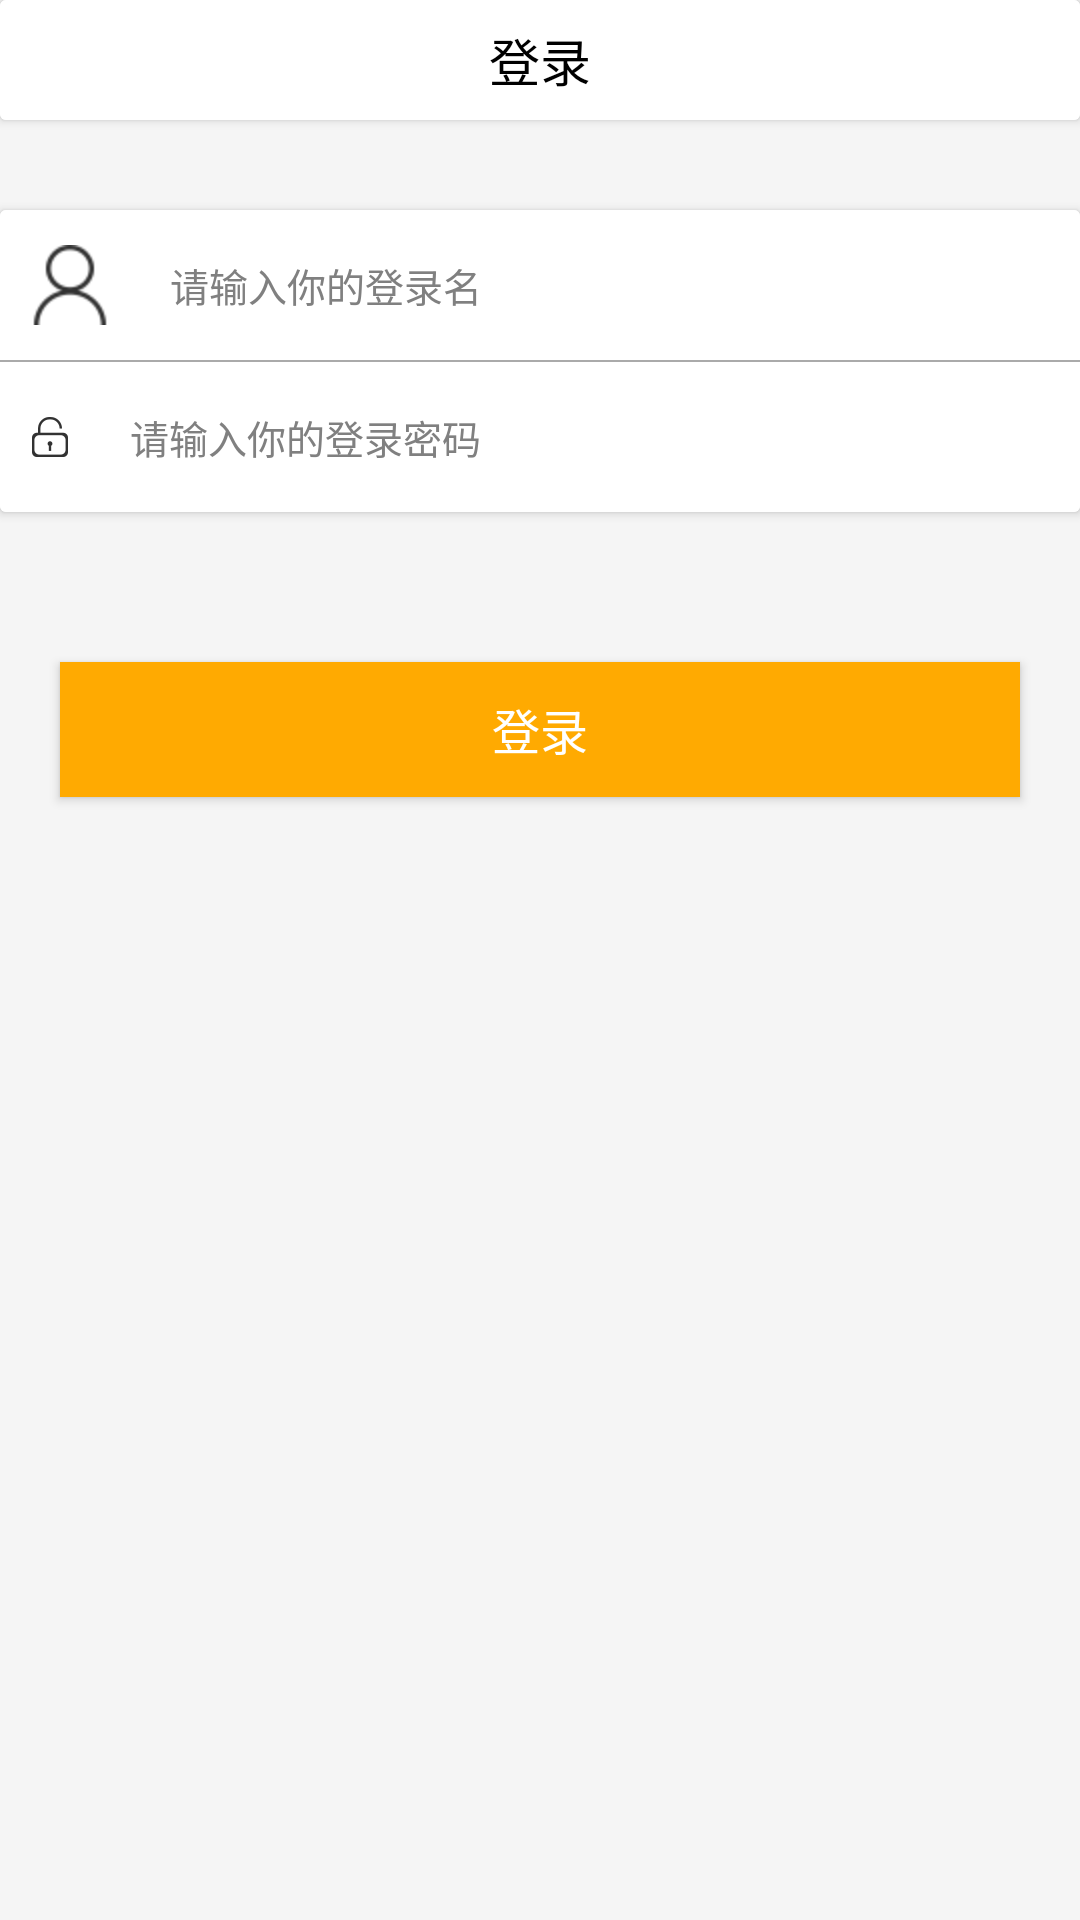

Produce the Android XML layout that renders to this screen, including the resource entries it uses.
<!-- AndroidManifest.xml: activity theme MainActivityTheme -->
<!-- res/layout/activity_login.xml -->
<?xml version="1.0" encoding="utf-8"?>
<LinearLayout xmlns:android="http://schemas.android.com/apk/res/android"
    android:layout_width="match_parent"
    android:layout_height="match_parent"
    android:background="@color/background"
    android:orientation="vertical">
    
    <android.support.v7.widget.CardView xmlns:app="http://schemas.android.com/apk/res-auto"
        android:layout_width="match_parent"
        android:layout_height="wrap_content"
        app:cardBackgroundColor="@color/white">

        <RelativeLayout
            android:id="@+id/custom_toolbar"
            android:layout_width="match_parent"
            android:layout_height="40dp"
            android:background="@color/white">

            <TextView
                android:layout_width="wrap_content"
                android:layout_height="wrap_content"
                android:layout_centerInParent="true"
                android:gravity="center"
                android:text="登录"
                android:textColor="@android:color/black"
                android:textSize="17sp" />

        </RelativeLayout>
    </android.support.v7.widget.CardView>

    <View
        android:layout_width="match_parent"
        android:layout_height="30dp"
        android:background="@color/background" />


    <android.support.v7.widget.CardView xmlns:app="http://schemas.android.com/apk/res-auto"
        android:layout_width="match_parent"
        android:layout_height="wrap_content"
        app:cardBackgroundColor="@color/white">

        <LinearLayout
            android:layout_width="match_parent"
            android:layout_height="wrap_content"
            android:orientation="vertical">

            <RelativeLayout
                android:id="@+id/login_lin2"
                android:layout_width="match_parent"
                android:layout_height="50dp"
                android:layout_below="@+id/view1"
                android:background="@color/white"
                android:gravity="center_vertical">

                <ImageView
                    android:id="@+id/imageView2"
                    android:layout_width="wrap_content"
                    android:layout_height="match_parent"
                    android:layout_margin="10dp"
                    android:src="@drawable/user" />

                <EditText
                    android:id="@+id/edt_user"
                    android:layout_width="fill_parent"
                    android:layout_height="fill_parent"
                    android:layout_toRightOf="@id/imageView2"
                    android:background="@color/transparent"
                    android:gravity="center_vertical"
                    android:hint="请输入你的登录名"
                    android:lines="1"
                    android:paddingLeft="10dp"
                    android:textColor="@color/black"
                    android:textColorHint="@color/gray"
                    android:textSize="13sp" />
            </RelativeLayout>

            <View
                android:id="@+id/view2"
                android:layout_width="fill_parent"
                android:layout_height="0.5dp"
                android:layout_below="@+id/login_lin2"
                android:background="@color/textUnSelected" />

            <RelativeLayout
                android:id="@+id/login_lin3"
                android:layout_width="match_parent"
                android:layout_height="50dp"
                android:layout_below="@+id/view2"
                android:background="@color/white"
                android:gravity="center_vertical">

                <ImageView
                    android:id="@+id/imageView3"
                    android:layout_width="wrap_content"
                    android:layout_height="match_parent"
                    android:layout_margin="10dp"
                    android:src="@drawable/pass" />

                <EditText
                    android:id="@+id/edt_pass"
                    android:layout_width="fill_parent"
                    android:layout_height="fill_parent"
                    android:layout_toRightOf="@id/imageView3"
                    android:background="@color/transparent"
                    android:gravity="center_vertical"
                    android:hint="请输入你的登录密码"
                    android:inputType="textPassword"
                    android:paddingLeft="10dp"
                    android:textColor="@color/black"
                    android:textColorHint="@color/gray"
                    android:textSize="13sp" />
            </RelativeLayout>
        </LinearLayout>
    </android.support.v7.widget.CardView>

    <View
        android:layout_width="match_parent"
        android:layout_height="30dp"
        android:background="@color/background" />

    <Button
        android:id="@+id/btn_login"
        android:layout_width="fill_parent"
        android:layout_height="45dp"
        android:layout_below="@+id/login_lin3"
        android:layout_margin="20dp"
        android:background="@color/textSelected"
        android:text="登录"
        android:textColor="@color/white"
        android:textSize="16sp" />

</LinearLayout>
<!-- resources referenced by this layout -->
<resources>
  <color name="background">#F5F5F5</color>
  <color name="black">#000000</color>
  <color name="gray">#808080</color>
  <color name="textSelected">#FFAA01</color>
  <color name="textUnSelected">@android:color/darker_gray</color>
  <color name="transparent">#00000000</color>
  <color name="white">#FFFFFF</color>
  <!-- drawable pass: png bitmap (drawable-xxhdpi, 1714 bytes) -->
  <!-- drawable user: png bitmap (drawable-hdpi, 1886 bytes) -->
  <style name="MainActivityTheme" parent="Theme.AppCompat.Light.NoActionBar">
          
          
          <item name="android:windowIsTranslucent">false</item>
          
          <item name="android:windowAnimationStyle">@style/activityAnimation</item>
          <item name="colorPrimary">@color/colorPrimary</item>
          <item name="colorPrimaryDark">@color/colorPrimaryDark</item>
          <item name="colorAccent">@color/colorAccent</item>
      </style>
  <style name="activityAnimation" parent="@android:style/Animation">
          <item name="android:activityOpenEnterAnimation">@anim/slide_right_in</item>
          <item name="android:activityOpenExitAnimation">@anim/slide_left_out</item>
          <item name="android:activityCloseEnterAnimation">@anim/slide_left_in</item>
          <item name="android:activityCloseExitAnimation">@anim/slide_right_out</item>
      </style>
  <color name="colorPrimary">#000000</color>
  <color name="colorPrimaryDark">#000000</color>
  <color name="colorAccent">#FFAA01</color>
</resources>
